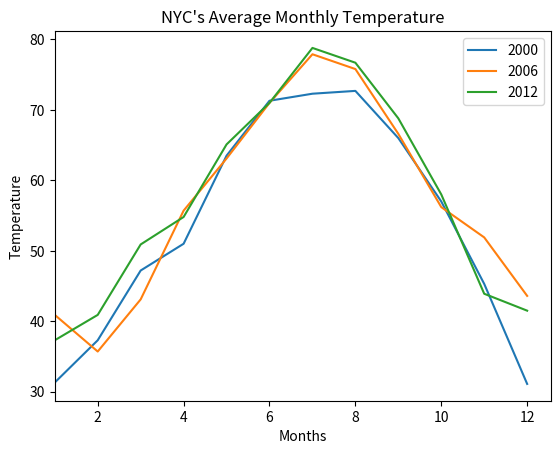

The matplotlib source for this figure: (Note: this script raises an exception after producing the figure.)
import matplotlib.pyplot as plt

nyc_temp_2000 = [31.3, 37.3, 47.2, 51.0, 63.5,
                 71.3, 72.3, 72.7, 66.0, 57.0, 45.3, 31.1]
nyc_temp_2006 = [40.9, 35.7, 43.1, 55.7, 63.1,
                 71.0, 77.9, 75.8, 66.6, 56.2, 51.9, 43.6]
nyc_temp_2012 = [37.3, 40.9, 50.9, 54.8, 65.1,
                 71.0, 78.8, 76.7, 68.8, 58.0, 43.9, 41.5]

months = range(1, 13)
plt.plot(months, nyc_temp_2000, months, nyc_temp_2006, months, nyc_temp_2012)
plt.legend([2000, 2006, 2012])
plt.xlabel('Months')
plt.ylabel('Temperature')
plt.title('NYC\'s Average Monthly Temperature')
plt.axis(xmin=1, xmaxes=12)
plt.axis(ymin=0, ymaxes=80)
plt.axis([1, 12, 0, 80])
plt.savefig('NYC_temp.png')
plt.show()
